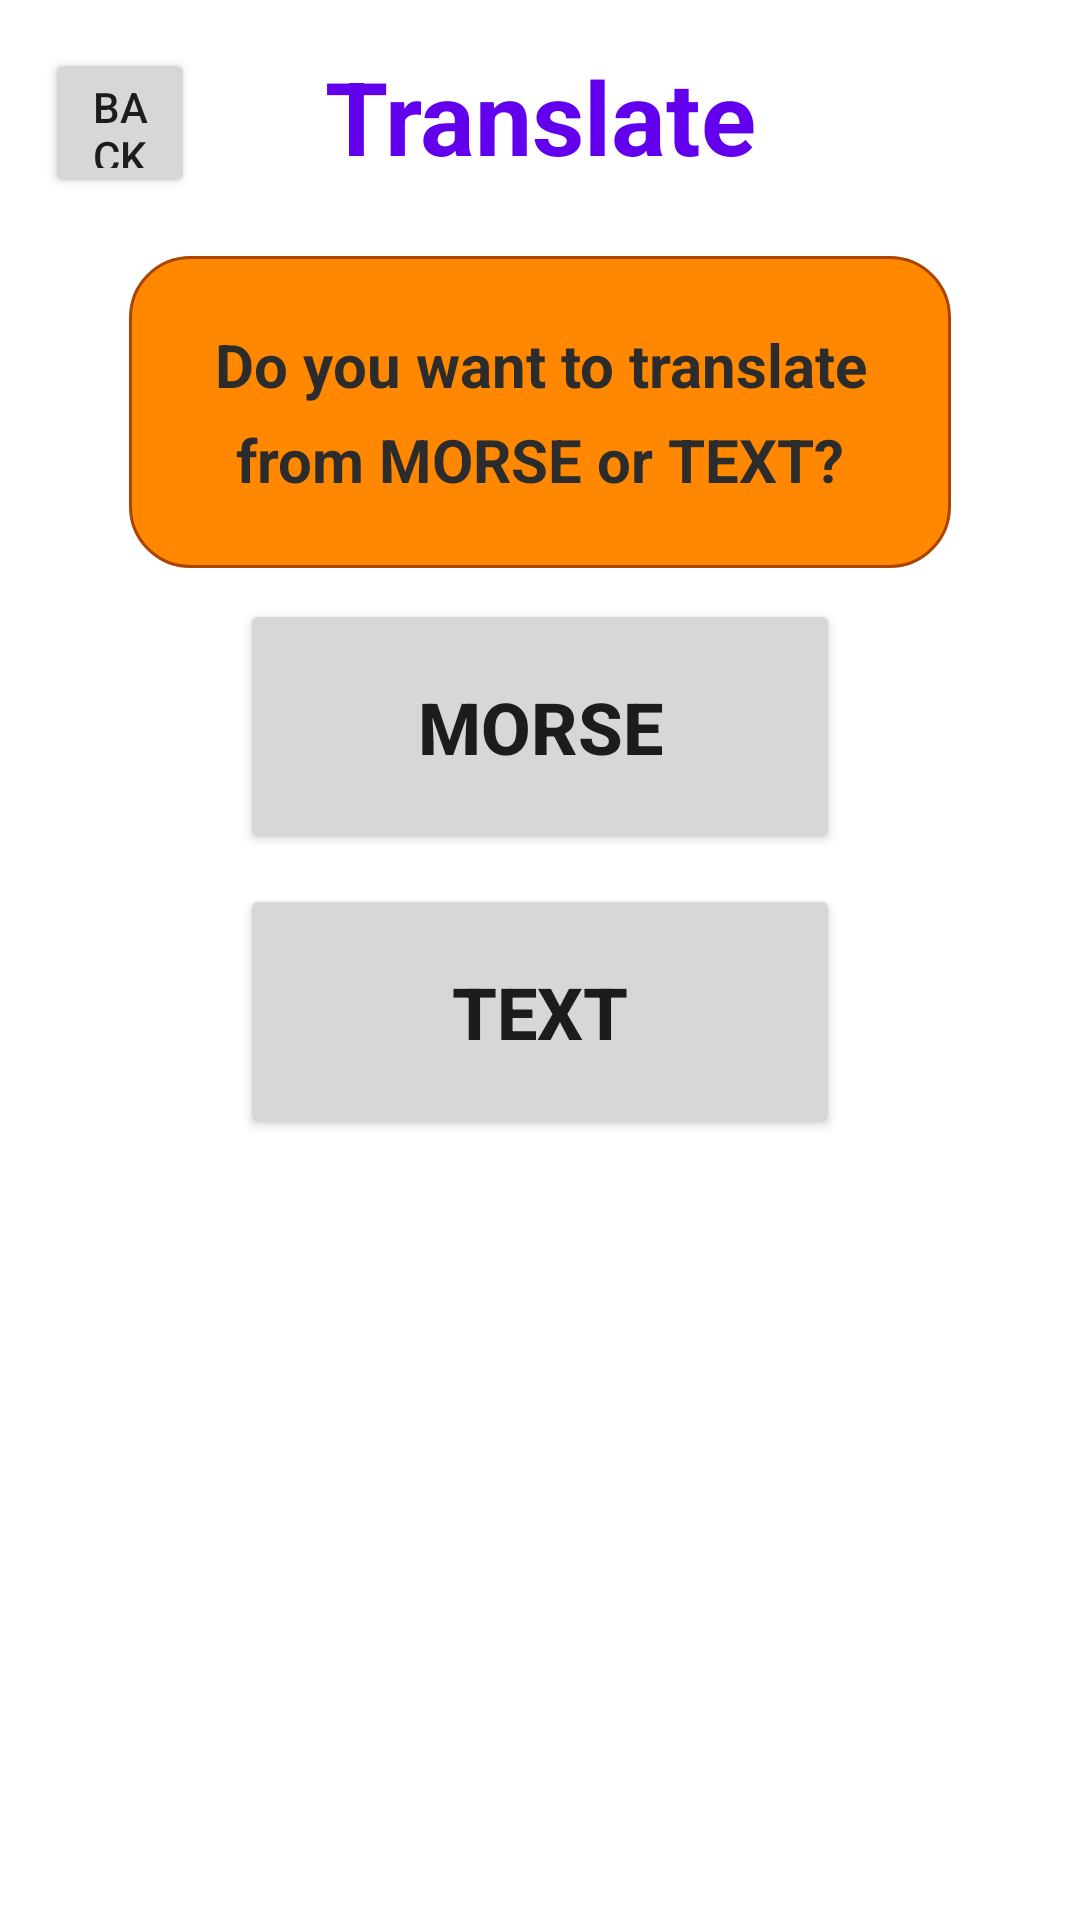

Reconstruct the res/layout file that produces this screen, plus the resources it refers to.
<!-- AndroidManifest.xml: application theme Theme.MORSE -->
<!-- res/layout/fragment_translate_home.xml -->
<?xml version="1.0" encoding="utf-8"?>
<androidx.constraintlayout.widget.ConstraintLayout xmlns:android="http://schemas.android.com/apk/res/android"
    xmlns:app="http://schemas.android.com/apk/res-auto"
    xmlns:tools="http://schemas.android.com/tools"
    android:id="@+id/frameLayout4"
    android:layout_width="match_parent"
    android:layout_height="match_parent"
    tools:context=".ui.translate.TranslateHomeFragment">

    <Button
        android:id="@+id/gotoT2M"
        android:layout_width="200dp"
        android:layout_height="85dp"
        android:layout_marginBottom="250dp"
        android:text="@string/text"
        android:textSize="24sp"
        android:textStyle="bold"
        app:layout_constraintBottom_toBottomOf="parent"
        app:layout_constraintEnd_toEndOf="parent"
        app:layout_constraintHorizontal_bias="0.5"
        app:layout_constraintStart_toStartOf="parent"
        app:layout_constraintTop_toBottomOf="@+id/gotoM2T" />

    <Button
        android:id="@+id/gotoM2T"
        android:layout_width="200dp"
        android:layout_height="85dp"
        android:text="@string/morse"
        android:textSize="24sp"
        android:textStyle="bold"
        app:layout_constraintBottom_toTopOf="@+id/gotoT2M"
        app:layout_constraintEnd_toEndOf="parent"
        app:layout_constraintHorizontal_bias="0.5"
        app:layout_constraintStart_toStartOf="parent"
        app:layout_constraintTop_toBottomOf="@+id/infoTranslate" />

    <TextView
        android:id="@+id/headingTranslate"
        android:layout_width="201dp"
        android:layout_height="56dp"
        android:layout_marginTop="16dp"
        android:text="@string/translate"
        android:textAlignment="center"
        android:textAllCaps="false"
        android:textColor="?attr/colorPrimary"
        android:textSize="34sp"
        android:textStyle="bold"
        app:layout_constraintEnd_toEndOf="parent"
        app:layout_constraintHorizontal_bias="0.5"
        app:layout_constraintStart_toStartOf="parent"
        app:layout_constraintTop_toTopOf="parent" />

    <TextView
        android:id="@+id/infoTranslate"
        android:layout_width="274dp"
        android:layout_height="104dp"
        android:layout_marginTop="75dp"
        android:background="@drawable/rounded_yellow_background"
        android:fadingEdge="horizontal|vertical"
        android:gravity="center"
        android:lineSpacingExtra="8sp"

        android:text="@string/translate_info"
        android:textAlignment="center"
        android:textColor="@color/colorDarkGray"
        android:textSize="20sp"
        android:textStyle="bold"
        app:layout_constraintBottom_toTopOf="@+id/gotoM2T"
        app:layout_constraintEnd_toEndOf="parent"
        app:layout_constraintHorizontal_bias="0.5"
        app:layout_constraintStart_toStartOf="parent"
        app:layout_constraintTop_toTopOf="parent" />

    <Button
        android:id="@+id/backFromConv"
        android:layout_width="50dp"
        android:layout_height="50dp"
        android:layout_marginStart="15dp"
        android:layout_marginTop="16dp"
        android:text="@string/back"
        android:textAlignment="center"
        app:icon="?attr/actionModeCloseDrawable"
        app:iconGravity="textTop"
        app:iconSize="30dp"
        app:layout_constraintStart_toStartOf="parent"
        app:layout_constraintTop_toTopOf="parent" />

</androidx.constraintlayout.widget.ConstraintLayout>
<!-- resources referenced by this layout -->
<resources>
  <color name="colorDarkGray">#2C2C2C</color>
  <!-- drawable rounded_yellow_background (drawable) -->
  <?xml version="1.0" encoding="utf-8"?>
  <shape
      xmlns:android="http://schemas.android.com/apk/res/android"
      android:shape="rectangle">
      <solid android:color="#FF8800" />
      <corners android:radius="20dp" />
      <stroke android:width="1dp" android:color="#AA4400" />
      <padding android:top="10dp" android:bottom="10dp" android:left="10dp" android:right="10dp"/>
  </shape>
  <string name="back">Back</string>
  <string name="morse" translatable="false">Morse</string>
  <string name="text">Text</string>
  <string name="translate">Translate</string>
  <string name="translate_info">Do you want to translate from MORSE or TEXT?</string>
  <style name="Theme.MORSE" parent="Theme.MaterialComponents.DayNight.NoActionBar">
          
          <item name="colorPrimary">@color/purple_500</item>
          <item name="colorPrimaryVariant">@color/purple_700</item>
          <item name="colorOnPrimary">@color/white</item>
          
          <item name="colorSecondary">@color/teal_200</item>
          <item name="colorSecondaryVariant">@color/teal_700</item>
          <item name="colorOnSecondary">@color/black</item>
          
          <item name="android:statusBarColor">?attr/colorPrimaryVariant</item>
          
          <item name="colorTertiary">@android:color/holo_orange_dark</item>
          <item name="colorTertiaryContainer">@android:color/holo_red_dark</item>
          <item name="colorOnTertiary">@color/black</item>
          
      </style>
  <color name="purple_500">#FF6200EE</color>
  <color name="purple_700">#FF3700B3</color>
  <color name="white">#FFFFFFFF</color>
  <color name="teal_200">#FF03DAC5</color>
  <color name="teal_700">#FF018786</color>
  <color name="black">#FF000000</color>
</resources>
